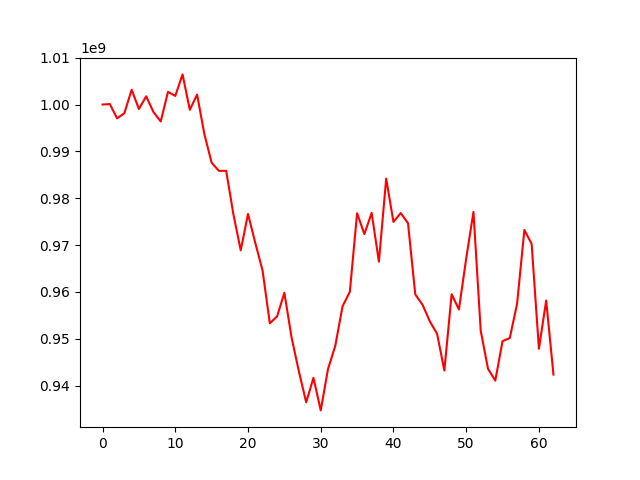

The file beside this chart, header and first rows:
, 0
0, 1000000000
1, 1000100136
2, 997053926
3, 998147580
4, 1003157272
5, 999050007
6, 1001768475
7, 998389109
8, 996388451
9, 1002715698
10, 1001833417
11, 1006436585
12, 998871167
13, 1002134402
14, 993675069
15, 987577095
16, 985838908
17, 985841128
18, 976502071
19, 968867923
20, 976632588
21, 970460613
22, 964571141
23, 953281402
24, 954759805
25, 959787483
26, 950185947
27, 942982175
28, 936412681
29, 941645906
30, 934683749
31, 943512435
32, 948476132
33, 956918748
34, 959999651
35, 976790144
36, 972334963
37, 976856883
38, 966453376
39, 984189294
40, 974923808
41, 976833267
42, 974650182
43, 959456563
44, 957240218
45, 953700401
46, 951036826
47, 943200796
48, 959493400
49, 956242689
50, 967095084
51, 977066977
52, 951663675
53, 943573931
54, 941037967
55, 949462870
56, 950148690
57, 957469074
58, 973219856
59, 970251448
... 3 more rows
